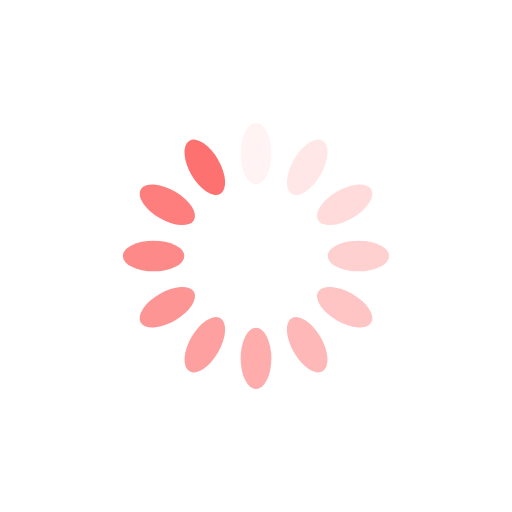
t = 0.00 s
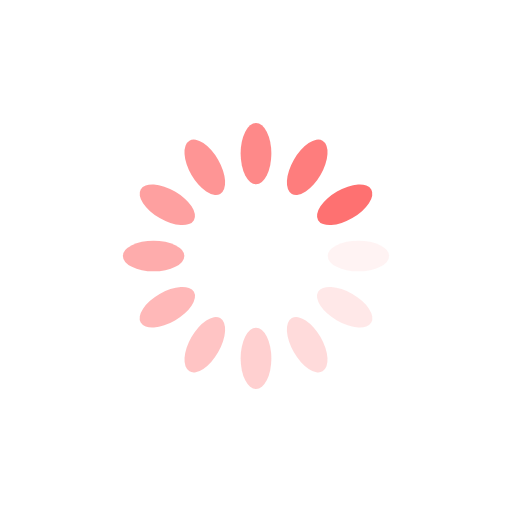
t = 0.24 s
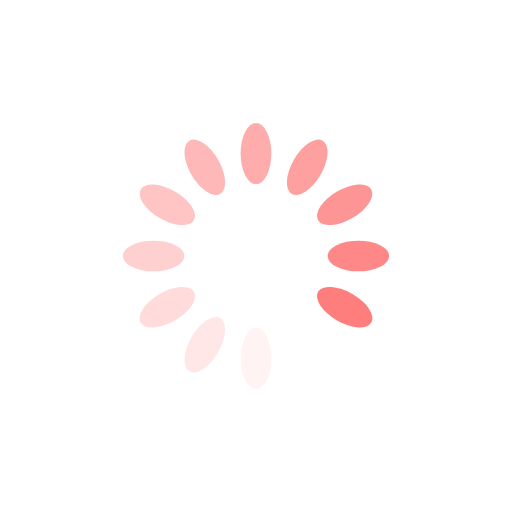
t = 0.49 s
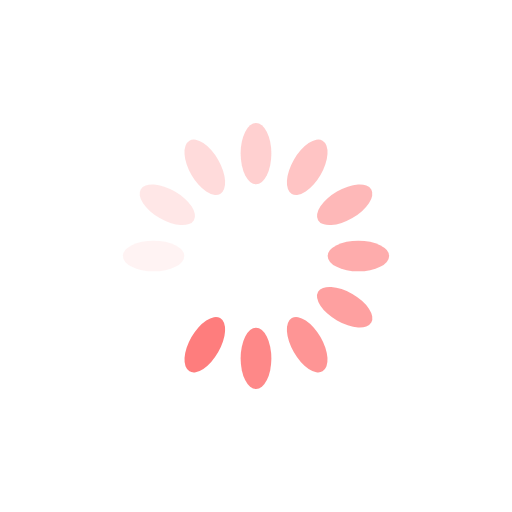
t = 0.73 s

The animated SVG that drew these frames (rendered in a browser with its animation timeline set to each time). Animation: 12 SMIL elements (animate=12); one cycle of 0.97 s, repeats indefinitely.

<?xml version="1.0" encoding="utf-8"?>
<svg xmlns="http://www.w3.org/2000/svg" xmlns:xlink="http://www.w3.org/1999/xlink" style="margin: auto; background: none; display: block; shape-rendering: auto;" width="223px" height="223px" viewBox="0 0 100 100" preserveAspectRatio="xMidYMid">
<g transform="rotate(0 50 50)">
  <rect x="47" y="24" rx="3" ry="6" width="6" height="12" fill="#fe7171">
    <animate attributeName="opacity" values="1;0" keyTimes="0;1" dur="0.970873786407767s" begin="-0.8899676375404532s" repeatCount="indefinite"></animate>
  </rect>
</g><g transform="rotate(30 50 50)">
  <rect x="47" y="24" rx="3" ry="6" width="6" height="12" fill="#fe7171">
    <animate attributeName="opacity" values="1;0" keyTimes="0;1" dur="0.970873786407767s" begin="-0.8090614886731392s" repeatCount="indefinite"></animate>
  </rect>
</g><g transform="rotate(60 50 50)">
  <rect x="47" y="24" rx="3" ry="6" width="6" height="12" fill="#fe7171">
    <animate attributeName="opacity" values="1;0" keyTimes="0;1" dur="0.970873786407767s" begin="-0.7281553398058253s" repeatCount="indefinite"></animate>
  </rect>
</g><g transform="rotate(90 50 50)">
  <rect x="47" y="24" rx="3" ry="6" width="6" height="12" fill="#fe7171">
    <animate attributeName="opacity" values="1;0" keyTimes="0;1" dur="0.970873786407767s" begin="-0.6472491909385114s" repeatCount="indefinite"></animate>
  </rect>
</g><g transform="rotate(120 50 50)">
  <rect x="47" y="24" rx="3" ry="6" width="6" height="12" fill="#fe7171">
    <animate attributeName="opacity" values="1;0" keyTimes="0;1" dur="0.970873786407767s" begin="-0.5663430420711975s" repeatCount="indefinite"></animate>
  </rect>
</g><g transform="rotate(150 50 50)">
  <rect x="47" y="24" rx="3" ry="6" width="6" height="12" fill="#fe7171">
    <animate attributeName="opacity" values="1;0" keyTimes="0;1" dur="0.970873786407767s" begin="-0.4854368932038835s" repeatCount="indefinite"></animate>
  </rect>
</g><g transform="rotate(180 50 50)">
  <rect x="47" y="24" rx="3" ry="6" width="6" height="12" fill="#fe7171">
    <animate attributeName="opacity" values="1;0" keyTimes="0;1" dur="0.970873786407767s" begin="-0.4045307443365696s" repeatCount="indefinite"></animate>
  </rect>
</g><g transform="rotate(210 50 50)">
  <rect x="47" y="24" rx="3" ry="6" width="6" height="12" fill="#fe7171">
    <animate attributeName="opacity" values="1;0" keyTimes="0;1" dur="0.970873786407767s" begin="-0.3236245954692557s" repeatCount="indefinite"></animate>
  </rect>
</g><g transform="rotate(240 50 50)">
  <rect x="47" y="24" rx="3" ry="6" width="6" height="12" fill="#fe7171">
    <animate attributeName="opacity" values="1;0" keyTimes="0;1" dur="0.970873786407767s" begin="-0.24271844660194175s" repeatCount="indefinite"></animate>
  </rect>
</g><g transform="rotate(270 50 50)">
  <rect x="47" y="24" rx="3" ry="6" width="6" height="12" fill="#fe7171">
    <animate attributeName="opacity" values="1;0" keyTimes="0;1" dur="0.970873786407767s" begin="-0.16181229773462785s" repeatCount="indefinite"></animate>
  </rect>
</g><g transform="rotate(300 50 50)">
  <rect x="47" y="24" rx="3" ry="6" width="6" height="12" fill="#fe7171">
    <animate attributeName="opacity" values="1;0" keyTimes="0;1" dur="0.970873786407767s" begin="-0.08090614886731393s" repeatCount="indefinite"></animate>
  </rect>
</g><g transform="rotate(330 50 50)">
  <rect x="47" y="24" rx="3" ry="6" width="6" height="12" fill="#fe7171">
    <animate attributeName="opacity" values="1;0" keyTimes="0;1" dur="0.970873786407767s" begin="0s" repeatCount="indefinite"></animate>
  </rect>
</g>
<!-- [ldio] generated by https://loading.io/ --></svg>